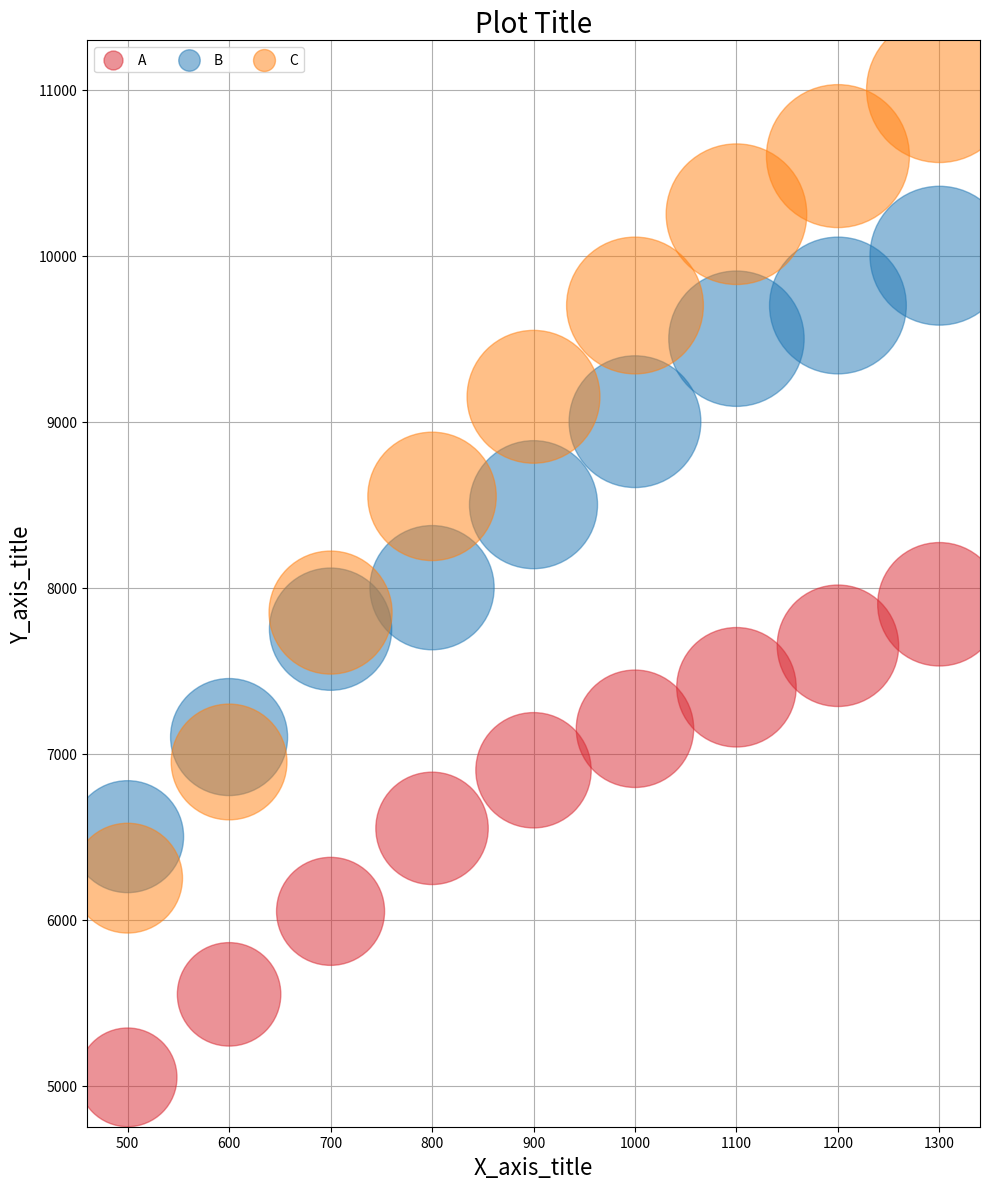

This figure's Python source:
import matplotlib.pyplot as plt

bubble1 = yvals1 = [101, 111, 121, 131, 138, 143, 148, 153, 158]
bubble2 = yvals2 = [130, 142, 155, 160, 170, 180, 190, 194, 200]
bubble3 = yvals3 = [125, 139, 157, 171, 183, 194, 205, 212, 220]
xvals = ['500', '600', '700', '800', '900', '1000', '1100', '1200', '1300']

for i in range(0, 9): 
  bubble1[i] = bubble1[i] * 50 
  bubble2[i] = bubble2[i] * 50 
  bubble3[i] = bubble3[i] * 50 


(fig, ax) = plt.subplots(figsize=(10,12))

ax.set_axisbelow(True)
plt1 = ax.scatter(xvals, yvals1, c = '#d82730', s = bubble1, alpha = 0.5)
plt2 = ax.scatter(xvals, yvals2, c = '#2077b4', s = bubble2, alpha = 0.5)
plt3 = ax.scatter(xvals, yvals3, c = '#ff8010', s = bubble3, alpha = 0.5)
ax.grid(True)


# 그래프 및 축제목 설정
ax.set_xlabel('X_axis_title', fontsize = 16)
ax.set_ylabel('Y_axis_title', fontsize = 16)
ax.set_title('Plot Title', fontsize = 20)

# 범례
ax.legend((plt1, plt2, plt3), 
          ('A', 'B', 'C'),
          scatterpoints = 1, 
          loc = 'upper left', 
          markerscale = 0.17,
          fontsize = 10,
          ncol = 3)
fig.tight_layout()
plt.show()
